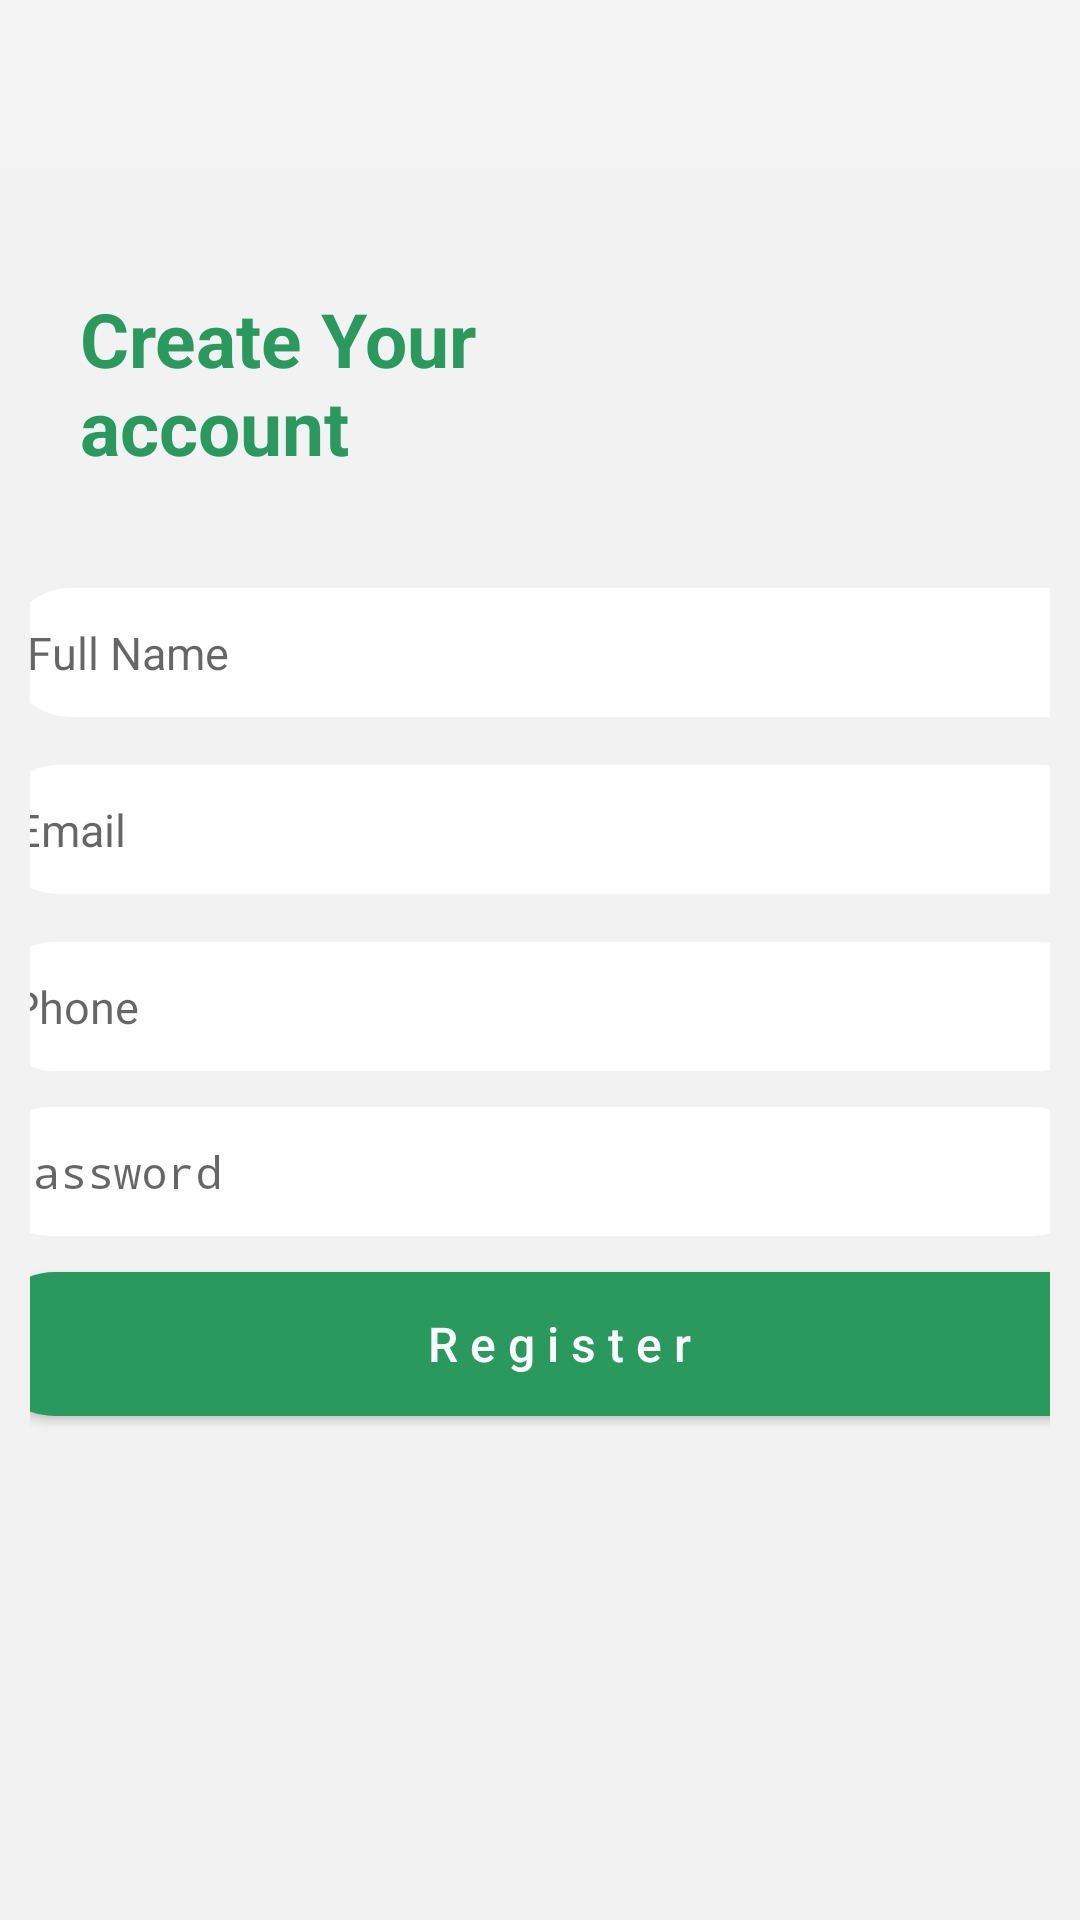

Android layout source for this screen:
<!-- AndroidManifest.xml: application theme AppTheme -->
<!-- res/layout/fragment_registration.xml -->
<?xml version="1.0" encoding="utf-8"?>
<androidx.constraintlayout.widget.ConstraintLayout xmlns:android="http://schemas.android.com/apk/res/android"
    xmlns:app="http://schemas.android.com/apk/res-auto"
    xmlns:tools="http://schemas.android.com/tools"
    android:layout_width="match_parent"
    android:layout_height="match_parent"
    android:orientation="vertical"
    android:background="#F0F3F3F3"
    tools:context=".ui.activites.MainActivity">

    <include
        android:id="@+id/include"
        layout="@layout/toolbar_log_reg"
        android:layout_width="410dp"
        android:layout_height="48dp"
        app:layout_constraintEnd_toEndOf="parent"
        app:layout_constraintStart_toStartOf="parent"
        app:layout_constraintTop_toTopOf="parent" />


    <androidx.constraintlayout.widget.ConstraintLayout
        android:id="@+id/linearLayout2"
        android:layout_marginTop="?actionBarSize"
        android:layout_width="match_parent"
        android:layout_height="match_parent"
        android:background="#F0F3F3F3"
        android:orientation="vertical"
        android:padding="10dp"
        app:layout_constraintBottom_toBottomOf="parent"
        app:layout_constraintEnd_toEndOf="parent"
        app:layout_constraintStart_toStartOf="parent"
        app:layout_constraintTop_toTopOf="@id/include">


        <TextView
            android:id="@+id/textView9"
            android:layout_width="150dp"
            android:layout_height="wrap_content"
            android:layout_alignParentStart="true"
            android:layout_alignParentEnd="true"
            android:layout_marginTop="25dp"
            android:gravity="start"
            android:padding="5dp"
            android:text="Create Your account"
            android:textColor="@color/colorPrimary"

            android:textSize="25sp"
            android:textStyle="bold"
            app:layout_constraintEnd_toEndOf="parent"
            app:layout_constraintHorizontal_bias="0.061"
            app:layout_constraintStart_toStartOf="parent"
            app:layout_constraintTop_toTopOf="parent" />


        <EditText
            android:id="@+id/phoneInput"
            android:layout_width="371dp"
            android:layout_height="43dp"
            android:layout_marginTop="16dp"
            android:background="@drawable/userpassback"

            android:hint="Phone"
            android:inputType="number"
            android:padding="7dp"
            android:textSize="15sp"
            app:layout_constraintEnd_toEndOf="parent"
            app:layout_constraintHorizontal_bias="0.45"
            app:layout_constraintStart_toStartOf="parent"
            app:layout_constraintTop_toBottomOf="@+id/emailInput" />

        <EditText
            android:id="@+id/nameInput"
            android:layout_width="371dp"
            android:layout_height="43dp"
            android:layout_marginTop="32dp"

            android:background="@drawable/userpassback"
            android:hint="Full Name"
            android:inputType="textCapCharacters"
            android:padding="7dp"
            android:textSize="15sp"
            app:layout_constraintEnd_toEndOf="parent"
            app:layout_constraintHorizontal_bias="0.275"
            app:layout_constraintStart_toStartOf="parent"
            app:layout_constraintTop_toBottomOf="@+id/textView9" />

        <EditText
            android:id="@+id/emailInput"
            android:layout_width="371dp"
            android:layout_height="43dp"
            android:layout_marginTop="16dp"
            android:background="@drawable/userpassback"

            android:hint="Email"
            android:inputType="textEmailAddress"
            android:padding="7dp"
            android:textSize="15sp"
            app:layout_constraintEnd_toEndOf="parent"
            app:layout_constraintHorizontal_bias="0.4"
            app:layout_constraintStart_toStartOf="parent"
            app:layout_constraintTop_toBottomOf="@+id/nameInput" />

        <Button
            android:id="@+id/regBtn"
            android:layout_width="384dp"
            android:layout_height="wrap_content"
            android:layout_marginTop="12dp"
            android:background="@drawable/lucky"
            android:text="R e g i s t e r"
            android:textAllCaps="false"
            android:textColor="#fff"
            android:textSize="16sp"
            app:layout_constraintEnd_toEndOf="parent"
            app:layout_constraintHorizontal_bias="0.37"
            app:layout_constraintStart_toStartOf="parent"
            app:layout_constraintTop_toBottomOf="@+id/passwordInput2" />


        <TextView
            android:id="@+id/textView2"
            android:layout_width="347dp"
            android:layout_height="wrap_content"
            android:text="By clicking signup you agree to our Terms and Conditions "
            android:textAlignment="center"
            app:layout_constraintBottom_toBottomOf="parent"
            app:layout_constraintTop_toTopOf="parent"
            app:layout_constraintVertical_bias="0.693"
            tools:layout_editor_absoluteX="25dp" />

        <EditText
            android:id="@+id/passwordInput2"
            android:layout_width="371dp"
            android:layout_height="43dp"
            android:layout_marginTop="12dp"
            android:background="@drawable/userpassback"

            android:hint="Password"
            android:inputType="textPassword"
            android:padding="7dp"
            android:textSize="15sp"
            app:layout_constraintEnd_toEndOf="parent"
            app:layout_constraintStart_toStartOf="parent"
            app:layout_constraintTop_toBottomOf="@+id/phoneInput" />

        <TextView
            android:id="@+id/login"
            android:layout_width="match_parent"
            android:layout_height="wrap_content"
            android:layout_marginTop="168dp"
            android:gravity="center_horizontal"
            android:text="Already an account? Login"
            app:layout_constraintEnd_toEndOf="parent"
            app:layout_constraintHorizontal_bias="1.0"
            app:layout_constraintStart_toStartOf="parent"
            app:layout_constraintTop_toBottomOf="@+id/regBtn" />
    </androidx.constraintlayout.widget.ConstraintLayout>

</androidx.constraintlayout.widget.ConstraintLayout>
<!-- res/layout/toolbar_log_reg.xml (included above) -->
<?xml version="1.0" encoding="utf-8"?>
<androidx.coordinatorlayout.widget.CoordinatorLayout xmlns:android="http://schemas.android.com/apk/res/android"
    android:layout_width="match_parent"



    android:layout_height="wrap_content"
    xmlns:app="http://schemas.android.com/apk/res-auto">


    <androidx.appcompat.widget.Toolbar
        android:id="@+id/toolbarfor_log"
        android:layout_width="match_parent"
        android:layout_height="wrap_content"
        app:title=""
        />


</androidx.coordinatorlayout.widget.CoordinatorLayout>
<!-- resources referenced by this layout -->
<resources>
  <color name="colorPrimary">#2A995E</color>
  <!-- drawable lucky (drawable) -->
  <?xml version="1.0" encoding="utf-8"?>
  <shape xmlns:android="http://schemas.android.com/apk/res/android"
      android:shape="rectangle">
      <solid android:color="@color/colorPrimary"/>
      <corners android:radius="30dp"/>
  
  
  </shape>
  <!-- drawable userpassback (drawable) -->
  <?xml version="1.0" encoding="utf-8"?>
  <shape android:shape="rectangle" xmlns:android="http://schemas.android.com/apk/res/android">
  <solid
      android:color="#FFF"/>
  
      <corners
          android:radius="50dp"
          />
  </shape>
  <style name="AppTheme" parent="Theme.AppCompat.Light.DarkActionBar">
          
          <item name="colorPrimary">#2A995E</item>
          <item name="colorPrimaryDark">@color/colorPrimaryDark</item>
          <item name="colorAccent">#2A995E</item>
      </style>
  <color name="colorPrimaryDark">#E7ECE1</color>
</resources>
